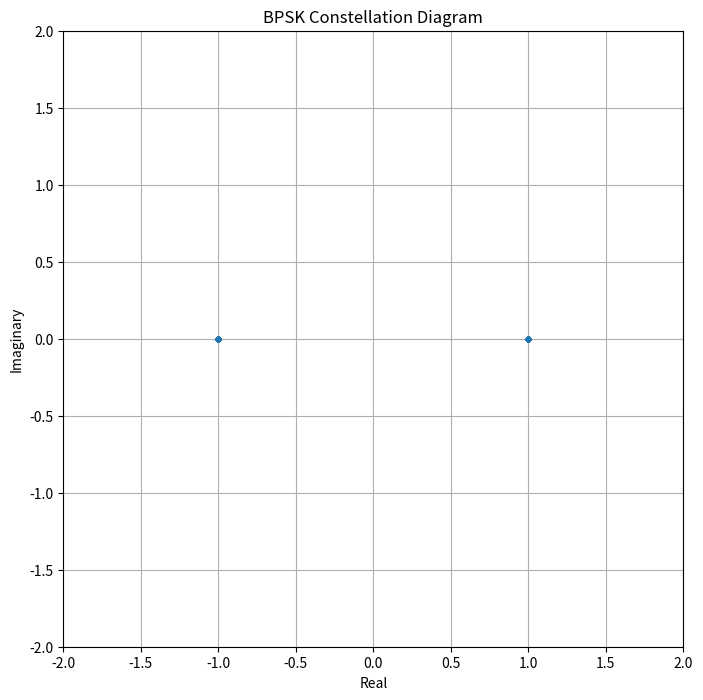
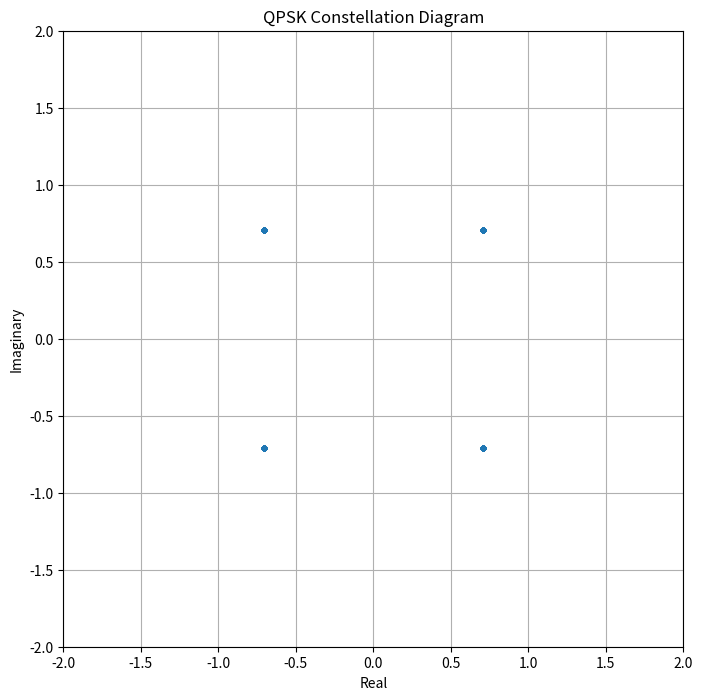
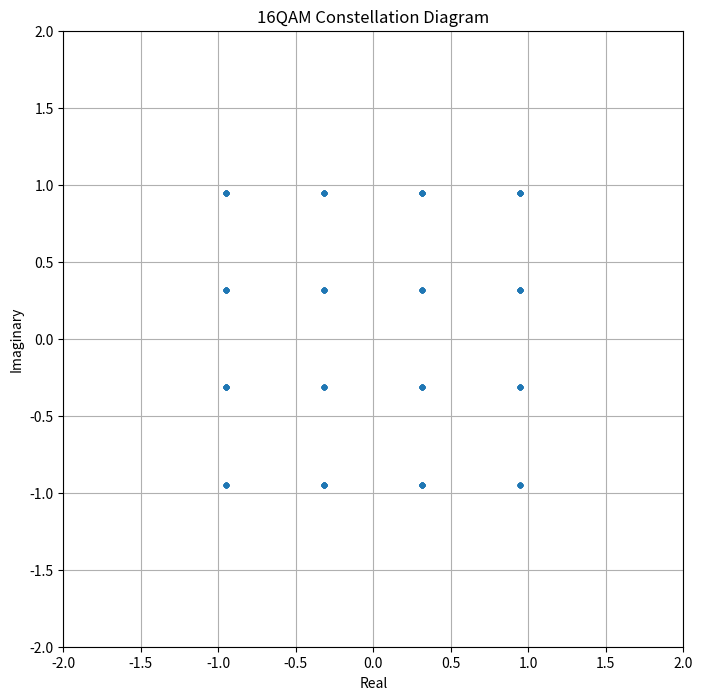
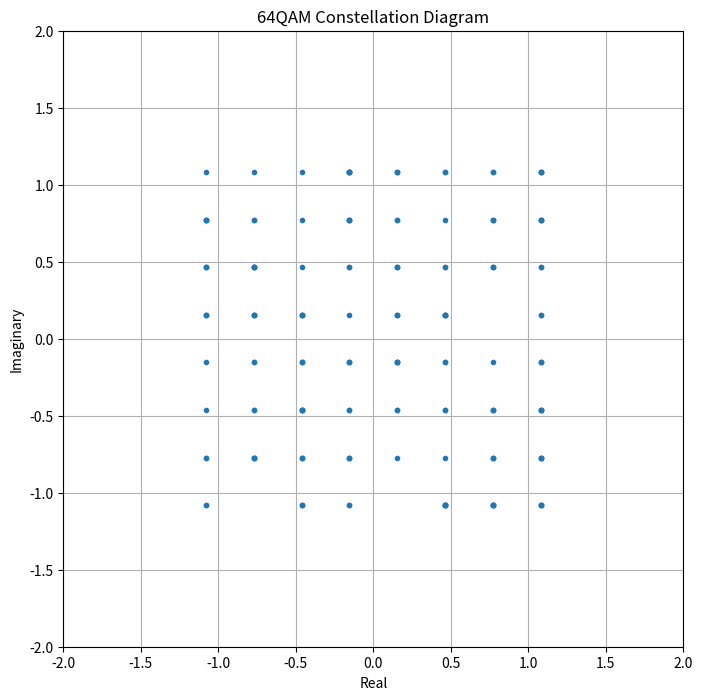
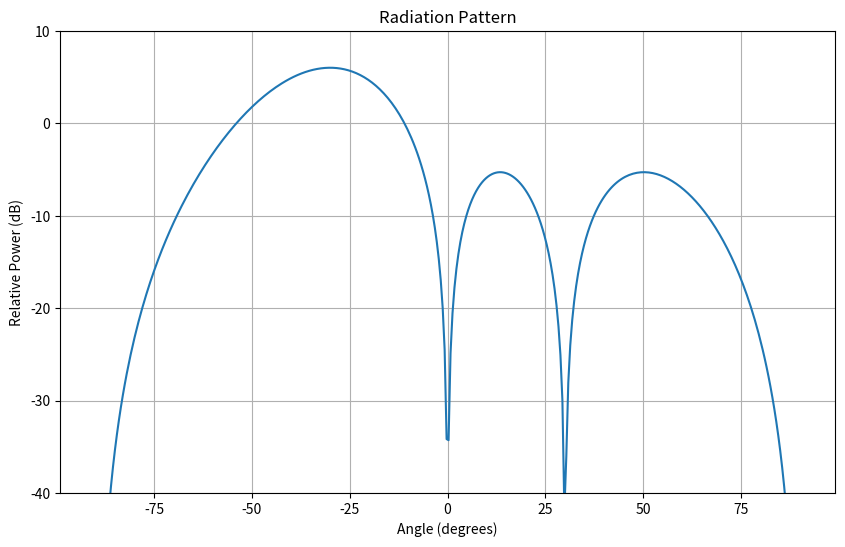

Reproduce these figures in Python, in order.
import numpy as np
import matplotlib.pyplot as plt


class Transmitter:
    def __init__(self, bits, modulation="QPSK", num_antennas=4):
        self.bits = bits
        self.modulation = modulation
        self.symbols = None
        self.num_antennas = num_antennas

    def BPSK(self, bits):
        self.modulation = "BPSK"
        self.symbols = bits * 2 - 1
        return self.symbols

    def QPSK(self, bits):
        self.modulation = "QPSK"
        # Ensure even number of bits
        if len(bits) % 2 != 0:
            bits = np.append(bits, 0)

        # Create QPSK symbols
        symbols = []
        for i in range(0, len(bits), 2):
            real = 2 * bits[i] - 1
            imag = 2 * bits[i + 1] - 1
            symbols.append(complex(real, imag))

        # Normalize to unit power
        symbols = np.array(symbols) / np.sqrt(2)
        self.symbols = symbols
        return self.symbols

    def QAM16(self, bits):
        self.modulation = "16QAM"
        # Ensure bits length is multiple of 4
        if len(bits) % 4 != 0:
            bits = np.pad(bits, (0, 4 - (len(bits) % 4)), 'constant')

        symbols = []
        for i in range(0, len(bits), 4):
            # Handle case where we might be at the end of the array
            if i + 4 > len(bits):
                bit_group = np.pad(bits[i:], (0, 4 - (len(bits) - i)), 'constant')
            else:
                bit_group = bits[i:i + 4]

            real_part = (2 * bit_group[0] - 1) * (2 + (2 * bit_group[1] - 1))
            imag_part = (2 * bit_group[2] - 1) * (2 + (2 * bit_group[3] - 1))
            symbols.append(complex(real_part, imag_part))

        symbols = np.array(symbols)
        self.symbols = symbols / np.sqrt(10)
        return self.symbols

    def QAM64(self, bits):
        self.modulation = "64QAM"
        # Ensure number of bits is multiple of 6
        if len(bits) % 6 != 0:
            bits = np.pad(bits, (0, 6 - (len(bits) % 6)), 'constant')

        symbols = []
        for i in range(0, len(bits), 6):
            # Handle case where we might be at the end of the array
            if i + 6 > len(bits):
                bit_group = np.pad(bits[i:], (0, 6 - (len(bits) - i)), 'constant')
            else:
                bit_group = bits[i:i + 6]

            # Extract 3 bits for real and 3 bits for imaginary
            real_bits = bit_group[0:3]
            imag_bits = bit_group[3:6]

            # Map 3 bits to 8 possible levels (-7, -5, -3, -1, 1, 3, 5, 7)
            real_val = (4 * real_bits[0] + 2 * real_bits[1] + real_bits[2]) * 2 - 7
            imag_val = (4 * imag_bits[0] + 2 * imag_bits[1] + imag_bits[2]) * 2 - 7

            symbols.append(complex(real_val, imag_val))

        # Normalize to unit average power
        symbols = np.array(symbols) / np.sqrt(42)  # 42 is average power of 64QAM
        self.symbols = symbols
        return self.symbols

    def apply_beamforming(self, symbols, angle_degrees):
        """Apply beamforming weights for desired transmission angle"""
        angle_rad = np.deg2rad(angle_degrees)
        d = 0.5  # Half wavelength antenna spacing
        k = 2 * np.pi
        n = np.arange(self.num_antennas)

        # Calculate steering vector
        steering_vector = np.exp(1j * k * d * n * np.sin(angle_rad))

        # Normalize steering vector
        steering_vector = steering_vector / np.sqrt(self.num_antennas)

        # Handle different input dimensions
        if len(symbols.shape) == 1:
            # For 1D symbols, apply beamforming
            beamformed_signals = np.zeros((len(symbols), self.num_antennas), dtype=complex)
            for i in range(len(symbols)):
                beamformed_signals[i, :] = symbols[i] * steering_vector
        else:
            # For 2D case (e.g. OFDM)
            beamformed_signals = np.zeros((symbols.shape[0], symbols.shape[1], self.num_antennas), dtype=complex)
            for i in range(symbols.shape[0]):
                for j in range(symbols.shape[1]):
                    beamformed_signals[i, j, :] = symbols[i, j] * steering_vector

        return beamformed_signals

    def plot_radiation_pattern(self, weights):
        """Plot radiation pattern for given beamforming weights"""
        # If weights is 3D array (OFDM case), take first symbol's first carrier
        if len(weights.shape) > 2:
            weights = weights[0, 0, :]
        elif len(weights.shape) > 1:
            weights = weights[0, :]

        angles = np.linspace(-90, 90, 360)
        pattern = []

        for angle in angles:
            angle_rad = np.deg2rad(angle)
            d = 0.5
            k = 2 * np.pi
            n = np.arange(self.num_antennas)
            steering_vector = np.exp(1j * k * d * n * np.sin(angle_rad))
            # Add small constant to avoid log10(0)
            response = np.abs(np.dot(weights, steering_vector)) ** 2 + 1e-10
            pattern.append(response)

        pattern = np.array(pattern)

        plt.figure(figsize=(10, 6))
        plt.plot(angles, 10 * np.log10(pattern))
        plt.grid(True)
        plt.xlabel('Angle (degrees)')
        plt.ylabel('Relative Power (dB)')
        plt.title('Radiation Pattern')
        plt.ylim(-40, 10)  # Set reasonable y-axis limits for dB scale

    def constellation(self, symbols):
        # If symbols is 3D array (OFDM case), take first symbol
        if len(symbols.shape) > 2:
            symbols = symbols[0, :, 0]
        elif len(symbols.shape) > 1:
            symbols = symbols[:, 0]

        plt.figure(figsize=(8, 8))
        plt.plot(np.real(symbols), np.imag(symbols), '.')
        plt.xlim(-2, 2)
        plt.ylim(-2, 2)
        plt.title(f"{self.modulation} Constellation Diagram")
        plt.xlabel("Real")
        plt.ylabel("Imaginary")
        plt.grid(True)

    def transmit(self, beam_angle=None):
        # Modulate the bits
        mod_upper = self.modulation.upper()

        if mod_upper == "BPSK":
            symbols = self.BPSK(self.bits)
        elif mod_upper == "QPSK":
            symbols = self.QPSK(self.bits)
        elif mod_upper in ["16QAM", "QAM16"]:
            symbols = self.QAM16(self.bits)
        elif mod_upper in ["64QAM", "QAM64"]:
            symbols = self.QAM64(self.bits)
        else:
            raise Exception(f"Modulation: {self.modulation} not supported")

        # Apply beamforming if angle is specified
        if beam_angle is not None:
            beamformed_signals = self.apply_beamforming(symbols, beam_angle)
            return beamformed_signals

        return symbols


if __name__ == "__main__":
    # Generate random bits
    num_bits = 1000
    bits = np.random.randint(0, 2, num_bits)

    # Test different modulations
    modulations = ["BPSK", "QPSK", "16QAM", "64QAM"]

    for mod in modulations:
        tx = Transmitter(bits=bits, modulation=mod)
        symbols = tx.transmit()
        tx.constellation(symbols)

    # Test beamforming
    tx = Transmitter(bits=bits, modulation="QPSK", num_antennas=4)
    beam_angle = 30  # degrees
    beamformed_signals = tx.transmit(beam_angle=beam_angle)

    # Plot radiation pattern
    weights = tx.apply_beamforming(np.array([1]), beam_angle)
    tx.plot_radiation_pattern(weights[0])